Labelled photos from "img_BG", an image-classification folder in dongheemin/MedApp. The possible labels are: Anacsen, Bearoze, BenfoBel, Bita 1000, Cleardin, Cospen, Dexpeed, Diarofen, Dyjest, EZN6 ANY, EZN6 EVE, EpinS, Famecone, Gnalen, GreenCall, HavenU, Hetomasin, Hipen, Iveda, Jungrohwan, Krabutin, MayQueen, Naprocsen, OmecopeS, Penssac, Pieon, Qzime, Ropeberon, Socncool, Tanasen.

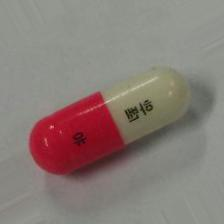
Label: HavenU

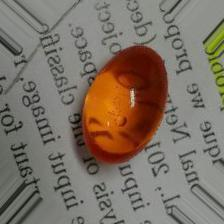
Label: Penssac

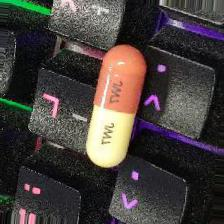
Label: Hetomasin

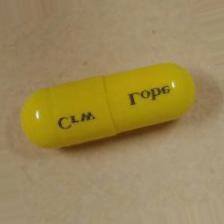
Label: Ropeberon

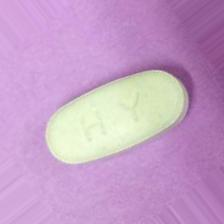
Label: Tanasen

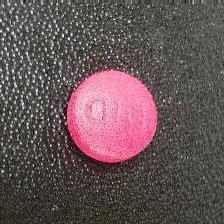
Label: Pieon
